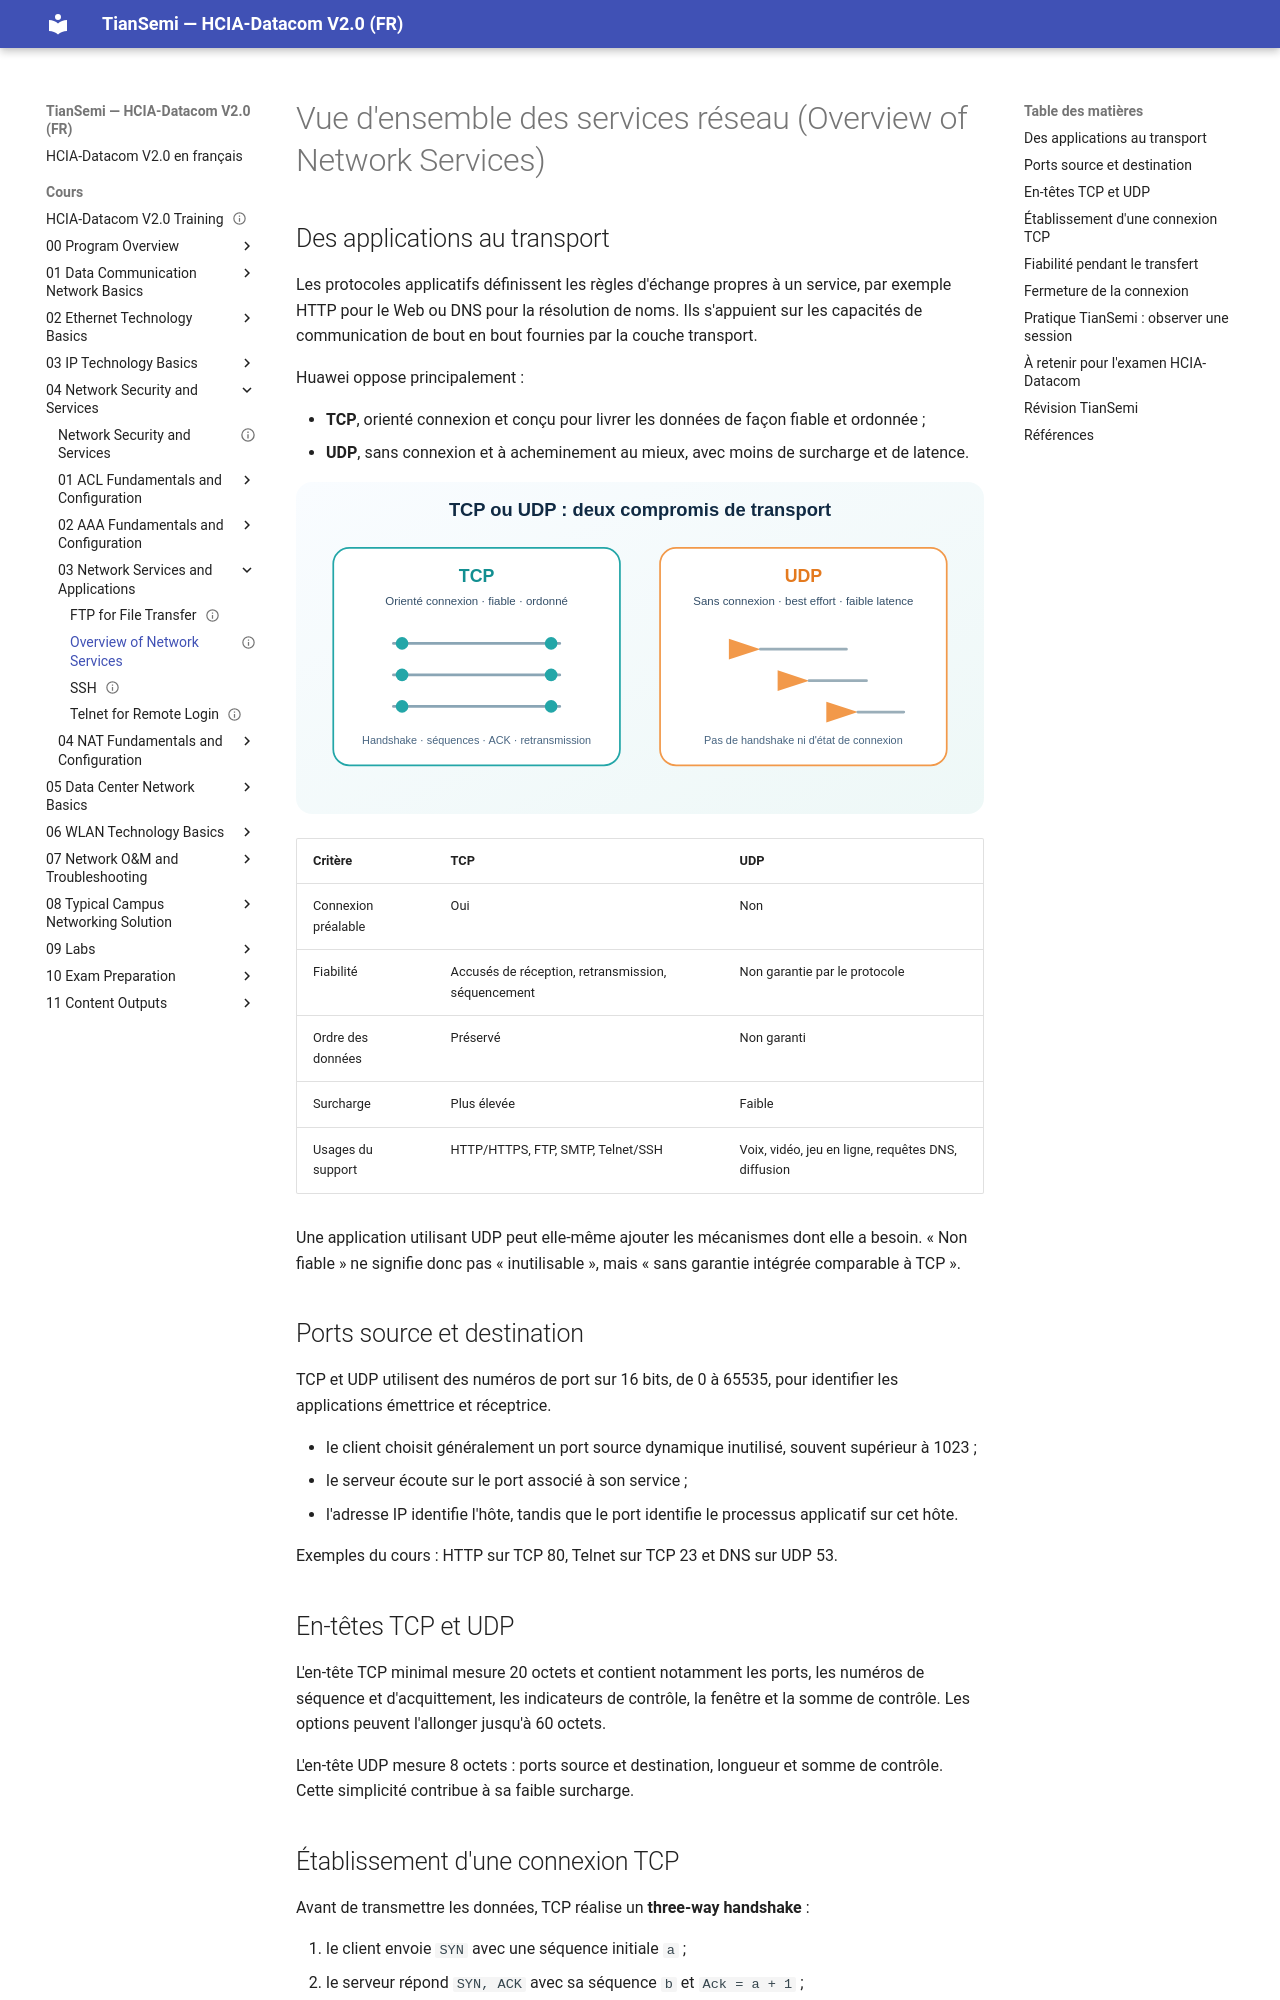

repository: tiansemi/hcia-datacom-fr · page: cours/04 Network Security and Services/03 Network Services and Applications/Overview of Network Services/index.html · generator: mkdocs

---
id: HUA-HCIA-DC-049
title: "Overview of Network Services"
official_title: "Overview of Network Services"
course_unit: "4.3.1"
category: "Huawei HCIA-Datacom Topic"
domain: "Datacom"
vendor: "Huawei"
certification: "HCIA-Datacom"
version: "V2.0"
difficulty: "beginner"
status: "draft"
author: "MOULO OHOLO Jean Noel"
reviewed: false
created: 2026-08-11
updated: 2026-08-11
source: "HCIA-Datacom V2.0 Training Material"
source_pages: "PDF 624-637"
tags: [huawei, hcia, datacom, tcp, udp, transport-layer, port, three-way-handshake]
prerequisites:
  - "[[Configuration Examples for AAA]]"
related:
  - "[[FTP for File Transfer]]"
lab_required: false
publication_status: "not-started"
site_url:
---

# Vue d'ensemble des services réseau (Overview of Network Services)

## Des applications au transport

Les protocoles applicatifs définissent les règles d'échange propres à un service, par exemple HTTP pour le Web ou DNS pour la résolution de noms. Ils s'appuient sur les capacités de communication de bout en bout fournies par la couche transport.

Huawei oppose principalement :

- **TCP**, orienté connexion et conçu pour livrer les données de façon fiable et ordonnée ;
- **UDP**, sans connexion et à acheminement au mieux, avec moins de surcharge et de latence.

![Comparaison opérationnelle de TCP et UDP](<../../../assets/diagrammes/04 Network Security and Services/tcp-vs-udp-fr.svg>)

| Critère | TCP | UDP |
| --- | --- | --- |
| Connexion préalable | Oui | Non |
| Fiabilité | Accusés de réception, retransmission, séquencement | Non garantie par le protocole |
| Ordre des données | Préservé | Non garanti |
| Surcharge | Plus élevée | Faible |
| Usages du support | HTTP/HTTPS, FTP, SMTP, Telnet/SSH | Voix, vidéo, jeu en ligne, requêtes DNS, diffusion |

Une application utilisant UDP peut elle-même ajouter les mécanismes dont elle a besoin. « Non fiable » ne signifie donc pas « inutilisable », mais « sans garantie intégrée comparable à TCP ».

## Ports source et destination

TCP et UDP utilisent des numéros de port sur 16 bits, de 0 à 65535, pour identifier les applications émettrice et réceptrice.

- le client choisit généralement un port source dynamique inutilisé, souvent supérieur à 1023 ;
- le serveur écoute sur le port associé à son service ;
- l'adresse IP identifie l'hôte, tandis que le port identifie le processus applicatif sur cet hôte.

Exemples du cours : HTTP sur TCP 80, Telnet sur TCP 23 et DNS sur UDP 53.

## En-têtes TCP et UDP

L'en-tête TCP minimal mesure 20 octets et contient notamment les ports, les numéros de séquence et d'acquittement, les indicateurs de contrôle, la fenêtre et la somme de contrôle. Les options peuvent l'allonger jusqu'à 60 octets.

L'en-tête UDP mesure 8 octets : ports source et destination, longueur et somme de contrôle. Cette simplicité contribue à sa faible surcharge.
